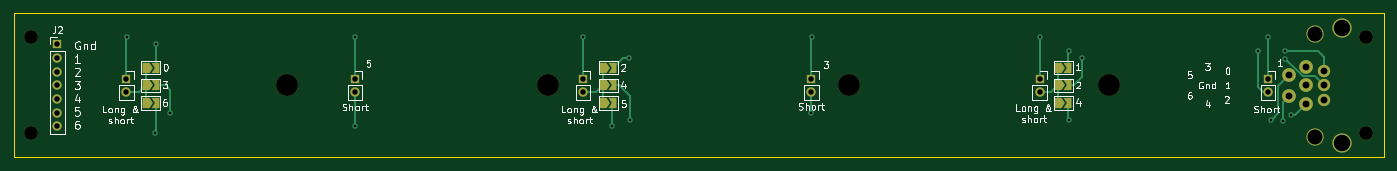
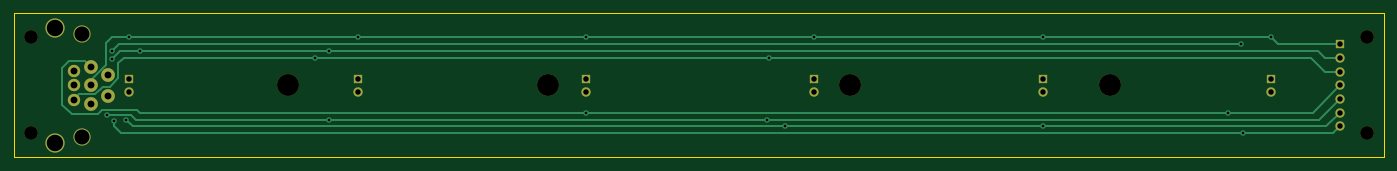
Circuit board: 10 layer files. Board 200.0 x 21.0 mm.
- bottom_copper: sensors-B_Cu.gbr (6736 bytes)
- bottom_mask: sensors-B_Mask.gbr (1962 bytes)
- paste: sensors-B_Paste.gbr (452 bytes)
- bottom_silk: sensors-B_Silkscreen.gbr (453 bytes)
- outline: sensors-Edge_Cuts.gbr (678 bytes)
- top_copper: sensors-F_Cu.gbr (8136 bytes)
- top_mask: sensors-F_Mask.gbr (3086 bytes)
- paste: sensors-F_Paste.gbr (452 bytes)
- top_silk: sensors-F_Silkscreen.gbr (29188 bytes)
- drill: sensors.drl (1545 bytes)

=== bottom_copper: sensors-B_Cu.gbr (6736 bytes, source omitted) ===
=== bottom_mask: sensors-B_Mask.gbr ===
%TF.GenerationSoftware,KiCad,Pcbnew,6.0.10*%
%TF.CreationDate,2023-01-30T14:27:06+03:00*%
%TF.ProjectId,sensors,73656e73-6f72-4732-9e6b-696361645f70,rev?*%
%TF.SameCoordinates,Original*%
%TF.FileFunction,Soldermask,Bot*%
%TF.FilePolarity,Negative*%
%FSLAX46Y46*%
G04 Gerber Fmt 4.6, Leading zero omitted, Abs format (unit mm)*
G04 Created by KiCad (PCBNEW 6.0.10) date 2023-01-30 14:27:06*
%MOMM*%
%LPD*%
G01*
G04 APERTURE LIST*
%ADD10C,2.000000*%
%ADD11R,1.350000X1.350000*%
%ADD12O,1.350000X1.350000*%
%ADD13C,3.200000*%
%ADD14C,2.500000*%
%ADD15C,2.800000*%
%ADD16C,1.800000*%
G04 APERTURE END LIST*
D10*
%TO.C,H4*%
X32070000Y-57800000D03*
%TD*%
%TO.C,H1*%
X227070000Y-57800000D03*
%TD*%
D11*
%TO.C,TH1*%
X212720000Y-49800000D03*
D12*
X212720000Y-51800000D03*
%TD*%
D13*
%TO.C,H6*%
X69570000Y-50800000D03*
%TD*%
%TO.C,H8*%
X107570000Y-50800000D03*
%TD*%
%TO.C,H5*%
X151570000Y-50800000D03*
%TD*%
D11*
%TO.C,TH3*%
X146060000Y-49800000D03*
D12*
X146060000Y-51800000D03*
%TD*%
D14*
%TO.C,J1*%
X219570000Y-43281600D03*
X219570000Y-58318400D03*
D15*
X223583200Y-42418000D03*
X223583200Y-59182000D03*
D16*
X220840000Y-48717200D03*
X220840000Y-50800000D03*
X220840000Y-52882800D03*
D10*
X218300000Y-48082200D03*
X218300000Y-50800000D03*
X218300000Y-53517800D03*
X215760000Y-49301400D03*
X215760000Y-52298600D03*
%TD*%
D11*
%TO.C,TH6*%
X46070000Y-49800000D03*
D12*
X46070000Y-51800000D03*
%TD*%
D10*
%TO.C,H3*%
X227070000Y-43800000D03*
%TD*%
D11*
%TO.C,TH5*%
X79400000Y-49800000D03*
D12*
X79400000Y-51800000D03*
%TD*%
D13*
%TO.C,H7*%
X189570000Y-50800000D03*
%TD*%
D11*
%TO.C,TH4*%
X112730000Y-49800000D03*
D12*
X112730000Y-51800000D03*
%TD*%
D10*
%TO.C,H2*%
X32070000Y-43800000D03*
%TD*%
D11*
%TO.C,J2*%
X36000000Y-44800000D03*
D12*
X36000000Y-46800000D03*
X36000000Y-48800000D03*
X36000000Y-50800000D03*
X36000000Y-52800000D03*
X36000000Y-54800000D03*
X36000000Y-56800000D03*
%TD*%
D11*
%TO.C,TH2*%
X179390000Y-49800000D03*
D12*
X179390000Y-51800000D03*
%TD*%
M02*

=== paste: sensors-B_Paste.gbr ===
%TF.GenerationSoftware,KiCad,Pcbnew,6.0.10*%
%TF.CreationDate,2023-01-30T14:27:06+03:00*%
%TF.ProjectId,sensors,73656e73-6f72-4732-9e6b-696361645f70,rev?*%
%TF.SameCoordinates,Original*%
%TF.FileFunction,Paste,Bot*%
%TF.FilePolarity,Positive*%
%FSLAX46Y46*%
G04 Gerber Fmt 4.6, Leading zero omitted, Abs format (unit mm)*
G04 Created by KiCad (PCBNEW 6.0.10) date 2023-01-30 14:27:06*
%MOMM*%
%LPD*%
G01*
G04 APERTURE LIST*
G04 APERTURE END LIST*
M02*

=== bottom_silk: sensors-B_Silkscreen.gbr ===
%TF.GenerationSoftware,KiCad,Pcbnew,6.0.10*%
%TF.CreationDate,2023-01-30T14:27:06+03:00*%
%TF.ProjectId,sensors,73656e73-6f72-4732-9e6b-696361645f70,rev?*%
%TF.SameCoordinates,Original*%
%TF.FileFunction,Legend,Bot*%
%TF.FilePolarity,Positive*%
%FSLAX46Y46*%
G04 Gerber Fmt 4.6, Leading zero omitted, Abs format (unit mm)*
G04 Created by KiCad (PCBNEW 6.0.10) date 2023-01-30 14:27:06*
%MOMM*%
%LPD*%
G01*
G04 APERTURE LIST*
G04 APERTURE END LIST*
M02*

=== outline: sensors-Edge_Cuts.gbr ===
%TF.GenerationSoftware,KiCad,Pcbnew,6.0.10*%
%TF.CreationDate,2023-01-30T14:27:06+03:00*%
%TF.ProjectId,sensors,73656e73-6f72-4732-9e6b-696361645f70,rev?*%
%TF.SameCoordinates,Original*%
%TF.FileFunction,Profile,NP*%
%FSLAX46Y46*%
G04 Gerber Fmt 4.6, Leading zero omitted, Abs format (unit mm)*
G04 Created by KiCad (PCBNEW 6.0.10) date 2023-01-30 14:27:06*
%MOMM*%
%LPD*%
G01*
G04 APERTURE LIST*
%TA.AperFunction,Profile*%
%ADD10C,0.100000*%
%TD*%
G04 APERTURE END LIST*
D10*
X29600000Y-40300000D02*
X229600000Y-40300000D01*
X229600000Y-40300000D02*
X229600000Y-61300000D01*
X229600000Y-61300000D02*
X29600000Y-61300000D01*
X29600000Y-61300000D02*
X29600000Y-40300000D01*
M02*

=== top_copper: sensors-F_Cu.gbr (8136 bytes, source omitted) ===
=== top_mask: sensors-F_Mask.gbr ===
%TF.GenerationSoftware,KiCad,Pcbnew,6.0.10*%
%TF.CreationDate,2023-01-30T14:27:06+03:00*%
%TF.ProjectId,sensors,73656e73-6f72-4732-9e6b-696361645f70,rev?*%
%TF.SameCoordinates,Original*%
%TF.FileFunction,Soldermask,Top*%
%TF.FilePolarity,Negative*%
%FSLAX46Y46*%
G04 Gerber Fmt 4.6, Leading zero omitted, Abs format (unit mm)*
G04 Created by KiCad (PCBNEW 6.0.10) date 2023-01-30 14:27:06*
%MOMM*%
%LPD*%
G01*
G04 APERTURE LIST*
G04 Aperture macros list*
%AMFreePoly0*
4,1,6,1.000000,0.000000,0.500000,-0.750000,-0.500000,-0.750000,-0.500000,0.750000,0.500000,0.750000,1.000000,0.000000,1.000000,0.000000,$1*%
%AMFreePoly1*
4,1,6,0.500000,-0.750000,-0.650000,-0.750000,-0.150000,0.000000,-0.650000,0.750000,0.500000,0.750000,0.500000,-0.750000,0.500000,-0.750000,$1*%
G04 Aperture macros list end*
%ADD10C,2.000000*%
%ADD11R,1.350000X1.350000*%
%ADD12O,1.350000X1.350000*%
%ADD13FreePoly0,0.000000*%
%ADD14FreePoly1,0.000000*%
%ADD15C,3.200000*%
%ADD16C,2.500000*%
%ADD17C,2.800000*%
%ADD18C,1.800000*%
G04 APERTURE END LIST*
D10*
%TO.C,H4*%
X32070000Y-57800000D03*
%TD*%
%TO.C,H1*%
X227070000Y-57800000D03*
%TD*%
D11*
%TO.C,TH1*%
X212720000Y-49800000D03*
D12*
X212720000Y-51800000D03*
%TD*%
D13*
%TO.C,JP6*%
X115675000Y-53400000D03*
D14*
X117125000Y-53400000D03*
%TD*%
D13*
%TO.C,JP9*%
X48875000Y-53400000D03*
D14*
X50325000Y-53400000D03*
%TD*%
D15*
%TO.C,H6*%
X69570000Y-50800000D03*
%TD*%
%TO.C,H8*%
X107570000Y-50800000D03*
%TD*%
D13*
%TO.C,JP1*%
X182075000Y-48200000D03*
D14*
X183525000Y-48200000D03*
%TD*%
D13*
%TO.C,JP8*%
X48875000Y-50800000D03*
D14*
X50325000Y-50800000D03*
%TD*%
D13*
%TO.C,JP5*%
X115675000Y-50800000D03*
D14*
X117125000Y-50800000D03*
%TD*%
D15*
%TO.C,H5*%
X151570000Y-50800000D03*
%TD*%
D13*
%TO.C,JP4*%
X115675000Y-48200000D03*
D14*
X117125000Y-48200000D03*
%TD*%
D11*
%TO.C,TH3*%
X146060000Y-49800000D03*
D12*
X146060000Y-51800000D03*
%TD*%
D16*
%TO.C,J1*%
X219570000Y-43281600D03*
X219570000Y-58318400D03*
D17*
X223583200Y-42418000D03*
X223583200Y-59182000D03*
D18*
X220840000Y-48717200D03*
X220840000Y-50800000D03*
X220840000Y-52882800D03*
D10*
X218300000Y-48082200D03*
X218300000Y-50800000D03*
X218300000Y-53517800D03*
X215760000Y-49301400D03*
X215760000Y-52298600D03*
%TD*%
D11*
%TO.C,TH6*%
X46070000Y-49800000D03*
D12*
X46070000Y-51800000D03*
%TD*%
D10*
%TO.C,H3*%
X227070000Y-43800000D03*
%TD*%
D11*
%TO.C,TH5*%
X79400000Y-49800000D03*
D12*
X79400000Y-51800000D03*
%TD*%
D15*
%TO.C,H7*%
X189570000Y-50800000D03*
%TD*%
D13*
%TO.C,JP7*%
X48875000Y-48200000D03*
D14*
X50325000Y-48200000D03*
%TD*%
D13*
%TO.C,JP2*%
X182075000Y-50800000D03*
D14*
X183525000Y-50800000D03*
%TD*%
D13*
%TO.C,JP3*%
X182075000Y-53400000D03*
D14*
X183525000Y-53400000D03*
%TD*%
D11*
%TO.C,TH4*%
X112730000Y-49800000D03*
D12*
X112730000Y-51800000D03*
%TD*%
D10*
%TO.C,H2*%
X32070000Y-43800000D03*
%TD*%
D11*
%TO.C,J2*%
X36000000Y-44800000D03*
D12*
X36000000Y-46800000D03*
X36000000Y-48800000D03*
X36000000Y-50800000D03*
X36000000Y-52800000D03*
X36000000Y-54800000D03*
X36000000Y-56800000D03*
%TD*%
D11*
%TO.C,TH2*%
X179390000Y-49800000D03*
D12*
X179390000Y-51800000D03*
%TD*%
M02*

=== paste: sensors-F_Paste.gbr ===
%TF.GenerationSoftware,KiCad,Pcbnew,6.0.10*%
%TF.CreationDate,2023-01-30T14:27:06+03:00*%
%TF.ProjectId,sensors,73656e73-6f72-4732-9e6b-696361645f70,rev?*%
%TF.SameCoordinates,Original*%
%TF.FileFunction,Paste,Top*%
%TF.FilePolarity,Positive*%
%FSLAX46Y46*%
G04 Gerber Fmt 4.6, Leading zero omitted, Abs format (unit mm)*
G04 Created by KiCad (PCBNEW 6.0.10) date 2023-01-30 14:27:06*
%MOMM*%
%LPD*%
G01*
G04 APERTURE LIST*
G04 APERTURE END LIST*
M02*

=== top_silk: sensors-F_Silkscreen.gbr (29188 bytes, source omitted) ===
=== drill: sensors.drl ===
M48
; DRILL file {KiCad 6.0.10} date Пн 30 янв 2023 14:27:05
; FORMAT={-:-/ absolute / metric / decimal}
; #@! TF.CreationDate,2023-01-30T14:27:05+03:00
; #@! TF.GenerationSoftware,Kicad,Pcbnew,6.0.10
; #@! TF.FileFunction,MixedPlating,1,2
FMAT,2
METRIC
; #@! TA.AperFunction,Plated,PTH,ViaDrill
T1C0.400
; #@! TA.AperFunction,Plated,PTH,ComponentDrill
T2C0.800
; #@! TA.AperFunction,Plated,PTH,ComponentDrill
T3C1.000
; #@! TA.AperFunction,NonPlated,NPTH,ComponentDrill
T4C2.000
; #@! TA.AperFunction,NonPlated,NPTH,ComponentDrill
T5C2.200
; #@! TA.AperFunction,NonPlated,NPTH,ComponentDrill
T6C2.400
; #@! TA.AperFunction,NonPlated,NPTH,ComponentDrill
T7C3.200
%
G90
G05
T1
X46.1Y-43.8
X50.2Y-57.8
X50.4Y-44.8
X52.4Y-54.8
X79.4Y-43.8
X79.4Y-56.8
X112.7Y-43.8
X117.0Y-56.8
X119.4Y-46.8
X119.6Y-55.8
X146.0Y-54.8
X146.1Y-43.8
X179.4Y-43.8
X183.6Y-45.8
X183.6Y-55.8
X185.6Y-46.8
X211.2Y-45.8
X212.7Y-43.8
X213.2Y-55.825
X214.9Y-56.0
X215.2Y-45.8
X215.2Y-46.9
X216.0Y-55.124
T2
X36.0Y-44.8
X36.0Y-46.8
X36.0Y-48.8
X36.0Y-50.8
X36.0Y-52.8
X36.0Y-54.8
X36.0Y-56.8
X46.07Y-49.8
X46.07Y-51.8
X79.4Y-49.8
X79.4Y-51.8
X112.73Y-49.8
X112.73Y-51.8
X146.06Y-49.8
X146.06Y-51.8
X179.39Y-49.8
X179.39Y-51.8
X212.72Y-49.8
X212.72Y-51.8
T3
X215.76Y-49.301
X215.76Y-52.299
X218.3Y-48.082
X218.3Y-50.8
X218.3Y-53.518
X220.84Y-48.717
X220.84Y-50.8
X220.84Y-52.883
T4
X32.07Y-43.8
X32.07Y-57.8
X227.07Y-43.8
X227.07Y-57.8
T5
X219.57Y-43.282
X219.57Y-58.318
T6
X223.583Y-42.418
X223.583Y-59.182
T7
X69.57Y-50.8
X107.57Y-50.8
X151.57Y-50.8
X189.57Y-50.8
T0
M30

